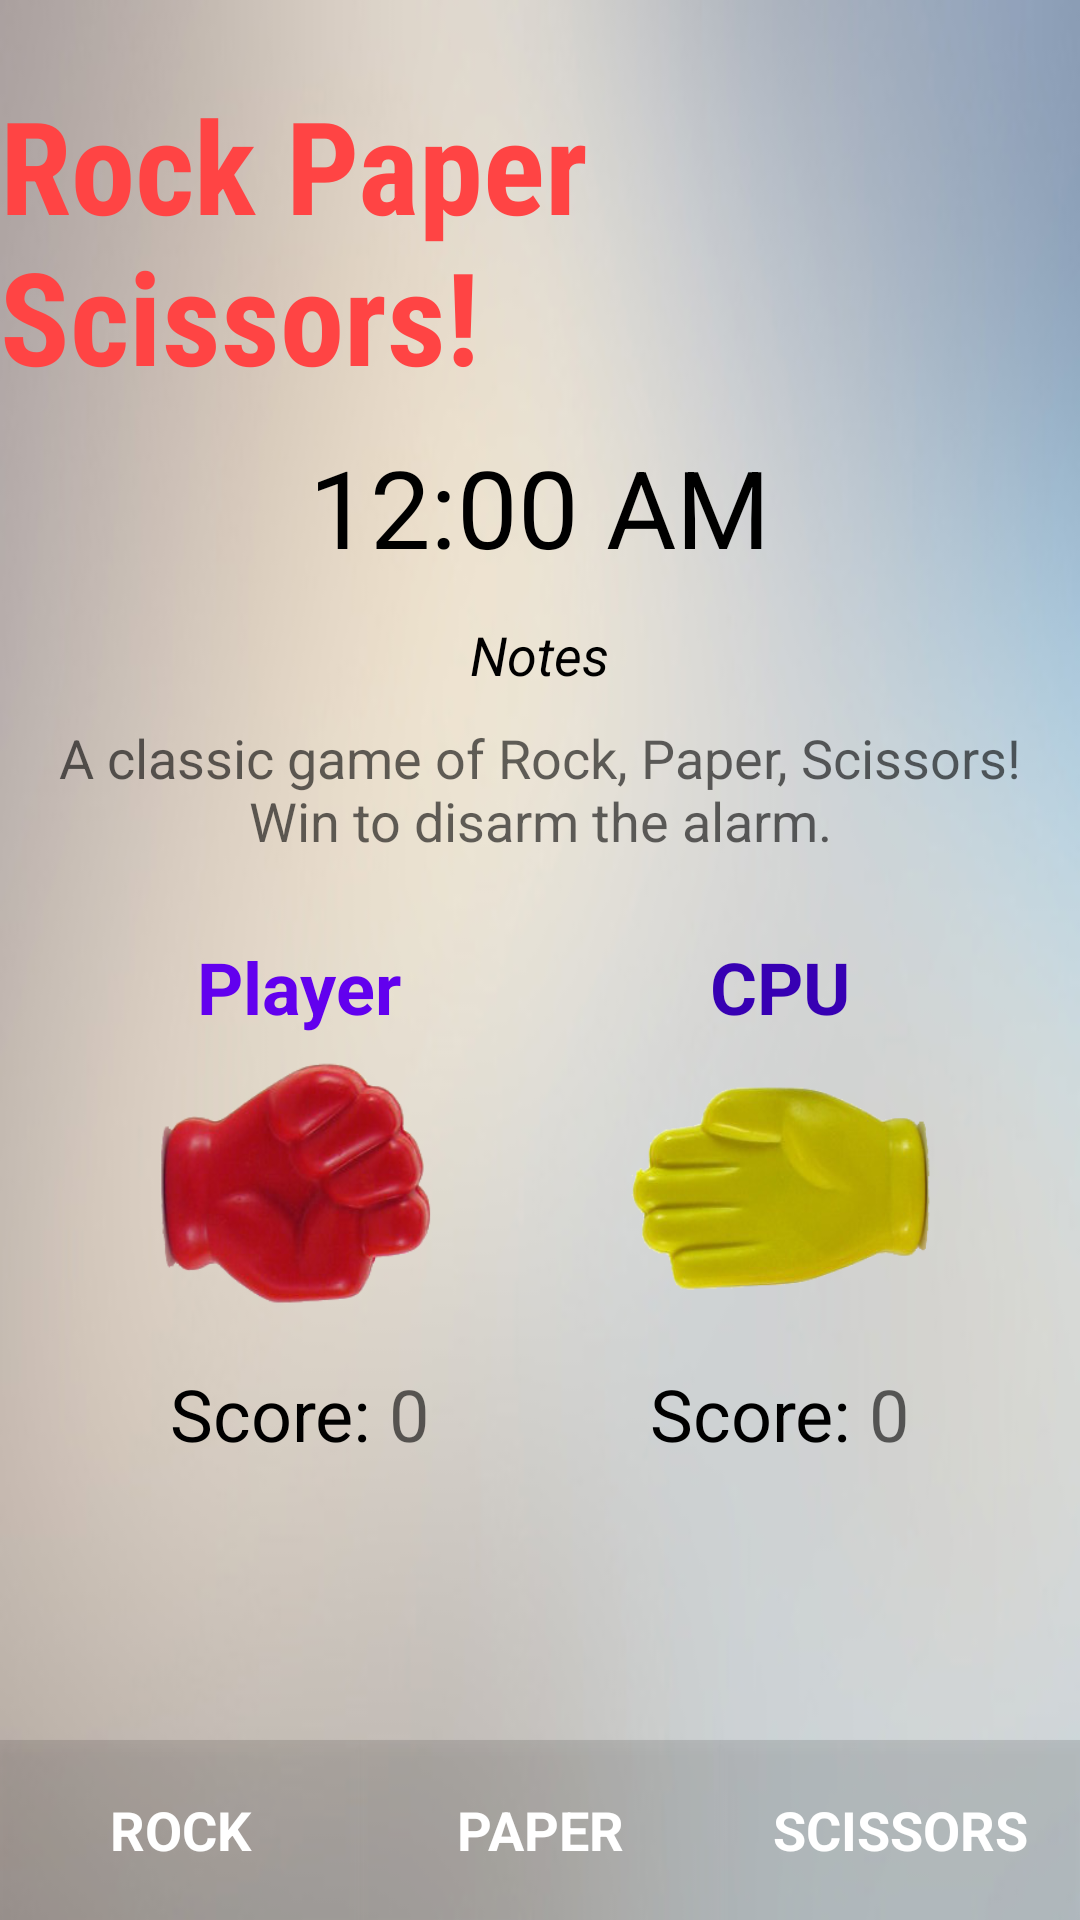

This screen was rendered from an Android layout file. Write that file and the resources it references.
<!-- AndroidManifest.xml: application theme AppTheme -->
<!-- res/layout/activity_rps.xml -->
<?xml version="1.0" encoding="utf-8"?>
<RelativeLayout xmlns:android="http://schemas.android.com/apk/res/android"
    xmlns:app="http://schemas.android.com/apk/res-auto"
    xmlns:tools="http://schemas.android.com/tools"
    android:layout_width="match_parent"
    android:layout_height="match_parent"
    android:background="@drawable/game_bg"
    tools:context="com.example.bond.staywoke.RPS">

    <TextView
        android:id="@+id/textView4"
        android:layout_width="wrap_content"
        android:layout_height="wrap_content"
        android:gravity="top"
        android:paddingBottom="10dp"
        android:text="Notes"
        android:textColor="@android:color/black"
        android:textSize="18sp"
        android:textStyle="italic"
        app:layout_constraintBottom_toTopOf="@+id/message"
        app:layout_constraintLeft_toLeftOf="parent"
        app:layout_constraintRight_toRightOf="parent"
        app:layout_constraintTop_toBottomOf="@+id/textClock"
        android:layout_marginTop="13dp"
        android:layout_below="@+id/textClock2"
        android:layout_centerHorizontal="true" />

    <TextView
        android:id="@+id/textView2"
        android:layout_width="wrap_content"
        android:layout_height="wrap_content"
        android:layout_alignParentTop="true"
        android:layout_centerHorizontal="true"
        android:layout_marginTop="26dp"
        android:fontFamily="sans-serif-condensed"
        android:text="Rock Paper Scissors!"
        android:textAllCaps="false"
        android:textColor="@android:color/holo_red_light"
        android:textSize="43sp"
        android:textStyle="bold" />

    <LinearLayout
        android:id="@+id/cpuSide"
        android:layout_width="200dp"
        android:layout_height="wrap_content"
        android:orientation="vertical"
        android:layout_alignTop="@+id/humanSide"
        android:layout_alignEnd="@+id/textView2">

        <TextView
            android:id="@+id/tv_ComputerChoice"
            android:layout_width="wrap_content"
            android:layout_height="wrap_content"
            android:layout_above="@+id/iv_ComputerChoice"
            android:layout_alignEnd="@+id/b_scissors"
            android:layout_gravity="center"
            android:fontFamily="sans-serif"
            android:text="CPU"
            android:textColor="@color/colorPrimaryDark"
            android:textSize="24sp"
            android:textStyle="bold"
            app:layout_constraintBottom_toBottomOf="parent"
            app:layout_constraintHorizontal_bias="0.982"
            app:layout_constraintLeft_toRightOf="@+id/tv_HumanChoice"
            app:layout_constraintRight_toRightOf="parent"
            app:layout_constraintTop_toTopOf="parent"
            app:layout_constraintVertical_bias="0.365" />

        <ImageView
            android:id="@+id/iv_ComputerChoice"
            android:layout_width="120dp"
            android:layout_height="110dp"
            android:layout_alignStart="@+id/tv_ComputerChoice"
            android:layout_alignTop="@+id/iv_HumanChoice"
            android:layout_gravity="center"
            android:rotation="180"
            app:layout_constraintBottom_toBottomOf="parent"
            app:layout_constraintRight_toRightOf="parent"
            app:layout_constraintTop_toTopOf="parent"
            app:layout_constraintVertical_bias="1.0"
            app:srcCompat="@drawable/paper" />

        <LinearLayout
            android:layout_width="match_parent"
            android:layout_height="match_parent"
            android:gravity="center"
            android:orientation="horizontal">

            <TextView
                android:id="@+id/cpuScore"
                android:layout_width="wrap_content"
                android:layout_height="wrap_content"
                android:layout_alignBaseline="@+id/tv_ComputerChoice"
                android:layout_alignBottom="@+id/tv_ComputerChoice"
                android:layout_toEndOf="@+id/notes"
                android:fontFamily="sans-serif"
                android:text="Score: "
                android:textAllCaps="false"
                android:textColor="@android:color/black"
                android:textSize="24sp"
                app:layout_constraintBottom_toBottomOf="parent"
                app:layout_constraintLeft_toLeftOf="parent"
                app:layout_constraintTop_toTopOf="parent"
                app:layout_constraintVertical_bias="0.365" />

            <TextView
                android:id="@+id/cpuPoints"
                android:layout_width="wrap_content"
                android:layout_height="wrap_content"
                android:hint="0"
                android:textSize="24sp" />
        </LinearLayout>

    </LinearLayout>

    <LinearLayout
        android:id="@+id/humanSide"
        android:layout_width="200dp"
        android:layout_height="wrap_content"
        android:layout_marginTop="27dp"
        android:orientation="vertical"
        android:layout_below="@+id/textView"
        android:layout_alignStart="@+id/textView2">

        <TextView
            android:id="@+id/tv_HumanChoice"
            android:layout_width="wrap_content"
            android:layout_height="wrap_content"
            android:layout_alignBaseline="@+id/tv_ComputerChoice"
            android:layout_alignBottom="@+id/tv_ComputerChoice"
            android:layout_gravity="center"
            android:layout_toEndOf="@+id/notes"
            android:fontFamily="sans-serif"
            android:text="Player"
            android:textAllCaps="false"
            android:textColor="@color/colorPrimary"
            android:textSize="24sp"
            android:textStyle="bold"
            app:layout_constraintBottom_toBottomOf="parent"
            app:layout_constraintLeft_toLeftOf="parent"
            app:layout_constraintTop_toTopOf="parent"
            app:layout_constraintVertical_bias="0.365" />

        <ImageView
            android:id="@+id/iv_HumanChoice"
            android:layout_width="120dp"
            android:layout_height="110dp"
            android:layout_above="@+id/tv_score"
            android:layout_alignStart="@+id/tv_HumanChoice"
            android:layout_gravity="center"
            android:paddingBottom="10dp"
            app:layout_constraintBottom_toBottomOf="parent"
            app:layout_constraintHorizontal_bias="0.545"
            app:layout_constraintLeft_toLeftOf="parent"
            app:layout_constraintRight_toLeftOf="@+id/iv_ComputerChoice"
            app:layout_constraintTop_toTopOf="parent"
            app:layout_constraintVertical_bias="1.0"
            app:srcCompat="@drawable/rock" />

        <LinearLayout
            android:layout_width="match_parent"
            android:layout_height="match_parent"
            android:gravity="center"
            android:orientation="horizontal">

            <TextView
                android:id="@+id/humanScore"
                android:layout_width="wrap_content"
                android:layout_height="wrap_content"
                android:layout_alignBaseline="@+id/tv_ComputerChoice"
                android:layout_alignBottom="@+id/tv_ComputerChoice"
                android:layout_gravity="center"
                android:layout_toEndOf="@+id/notes"
                android:fontFamily="sans-serif"
                android:text="Score: "
                android:textAllCaps="false"
                android:textColor="@android:color/black"
                android:textSize="24sp"
                app:layout_constraintBottom_toBottomOf="parent"
                app:layout_constraintLeft_toLeftOf="parent"
                app:layout_constraintTop_toTopOf="parent"
                app:layout_constraintVertical_bias="0.365" />

            <TextView
                android:id="@+id/humanPoints"
                android:layout_width="wrap_content"
                android:layout_height="wrap_content"
                android:hint="0"
                android:textSize="24sp" />
        </LinearLayout>

    </LinearLayout>

    <TextClock
        android:id="@+id/textClock2"
        android:layout_width="wrap_content"
        android:layout_height="wrap_content"
        android:layout_below="@+id/textView2"
        android:layout_centerHorizontal="true"
        android:layout_marginTop="11dp"
        android:textColor="@android:color/black"
        android:textSize="36sp"
        app:layout_constraintLeft_toLeftOf="parent"
        app:layout_constraintRight_toRightOf="parent"
        app:layout_constraintTop_toTopOf="parent" />

    <Button
        android:id="@+id/b_rock"
        android:layout_width="120dp"
        android:layout_height="60dp"
        android:layout_alignParentBottom="true"
        android:layout_alignStart="@+id/iv_HumanChoice"
        android:background="?attr/colorControlHighlight"
        android:fontFamily="sans-serif"
        android:text="Rock"
        android:textColor="@android:color/white"
        android:textSize="18sp"
        android:textStyle="bold"
        app:layout_constraintBottom_toBottomOf="parent"
        app:layout_constraintHorizontal_bias="0.727"
        app:layout_constraintLeft_toLeftOf="parent"
        app:layout_constraintRight_toLeftOf="@+id/b_paper"
        app:layout_constraintTop_toBottomOf="@+id/iv_HumanChoice"
        app:layout_constraintVertical_bias="0.939" />

    <Button
        android:id="@+id/b_paper"
        android:layout_width="120dp"
        android:layout_height="60dp"
        android:layout_alignParentBottom="true"
        android:layout_centerHorizontal="true"
        android:background="?attr/colorControlHighlight"
        android:fontFamily="sans-serif"
        android:text="Paper"
        android:textColor="@android:color/white"
        android:textSize="18sp"
        android:textStyle="bold"
        app:layout_constraintBottom_toBottomOf="parent"
        app:layout_constraintRight_toLeftOf="@+id/b_scissors"
        app:layout_constraintTop_toBottomOf="@+id/iv_HumanChoice" />

    <Button
        android:id="@+id/b_scissors"
        android:layout_width="120dp"
        android:layout_height="60dp"
        android:layout_alignParentBottom="true"
        android:layout_alignParentEnd="true"
        android:background="?attr/colorControlHighlight"
        android:fontFamily="sans-serif"
        android:text="Scissors"
        android:textColor="@android:color/white"
        android:textSize="18sp"
        android:textStyle="bold"
        app:layout_constraintBottom_toBottomOf="parent"
        app:layout_constraintRight_toRightOf="parent"
        app:layout_constraintTop_toBottomOf="@+id/iv_ComputerChoice"
        app:layout_constraintVertical_bias="0.939" />

    <TextView
        android:id="@+id/textView"
        android:layout_width="match_parent"
        android:layout_height="wrap_content"
        android:layout_below="@+id/textView4"
        android:layout_centerHorizontal="true"
        android:gravity="center"
        android:paddingLeft="10dp"
        android:paddingRight="10dp"
        android:text="A classic game of Rock, Paper, Scissors! Win to disarm the alarm."
        android:textAllCaps="false"
        android:textColor="?attr/colorControlNormal"
        android:textSize="18sp"
        app:layout_constraintBottom_toBottomOf="parent"
        app:layout_constraintHorizontal_bias="0.503"
        app:layout_constraintLeft_toLeftOf="parent"
        app:layout_constraintRight_toRightOf="parent"
        app:layout_constraintTop_toBottomOf="@+id/notes"
        app:layout_constraintVertical_bias="0.136" />

</RelativeLayout>
<!-- resources referenced by this layout -->
<resources>
  <!-- drawable game_bg: jpg bitmap (drawable, 47686 bytes) -->
  <!-- drawable paper: png bitmap (drawable, 57046 bytes) -->
  <!-- drawable rock: png bitmap (drawable, 73515 bytes) -->
  <style name="AppTheme" parent="Theme.AppCompat.Light.NoActionBar">
          
          <item name="colorPrimary">@color/colorPrimary</item>
          <item name="colorPrimaryDark">@color/colorPrimaryDark</item>
          <item name="colorAccent">@color/colorAccent</item>
  
  
  
      </style>
  <!-- not gathered from this repository: default colours our renderer supplied (Android Studio template values) -->
  <color name="colorPrimary">#FF6200EE</color>
  <color name="colorPrimaryDark">#FF3700B3</color>
  <color name="colorAccent">#FF03DAC5</color>
</resources>
